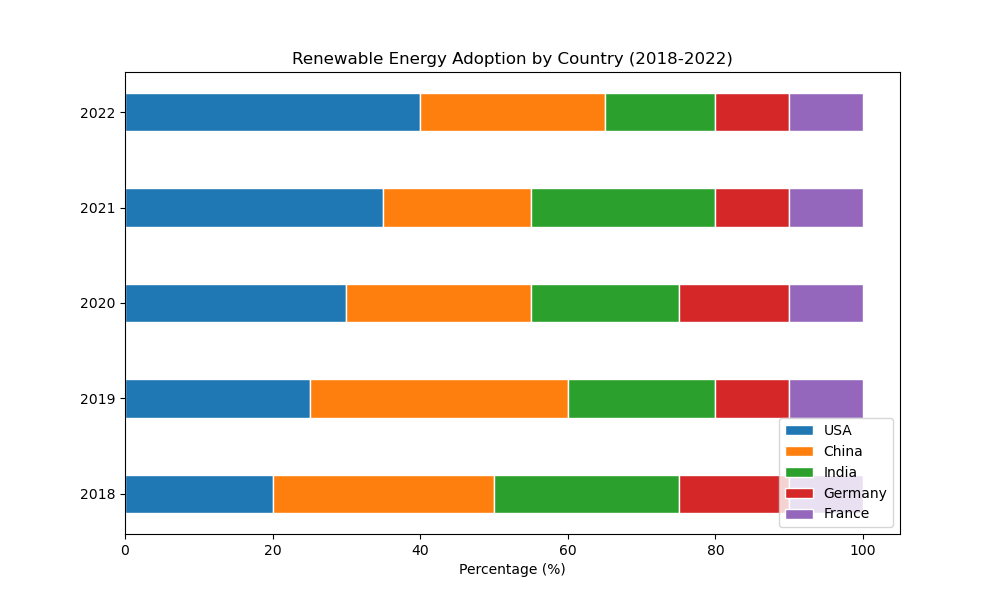

The table this chart was drawn from, first rows:
Year, USA, China, India, Germany, France
2018, 20, 30, 25, 15, 10
2019, 25, 35, 20, 10, 10
2020, 30, 25, 20, 15, 10
2021, 35, 20, 25, 10, 10
2022, 40, 25, 15, 10, 10
